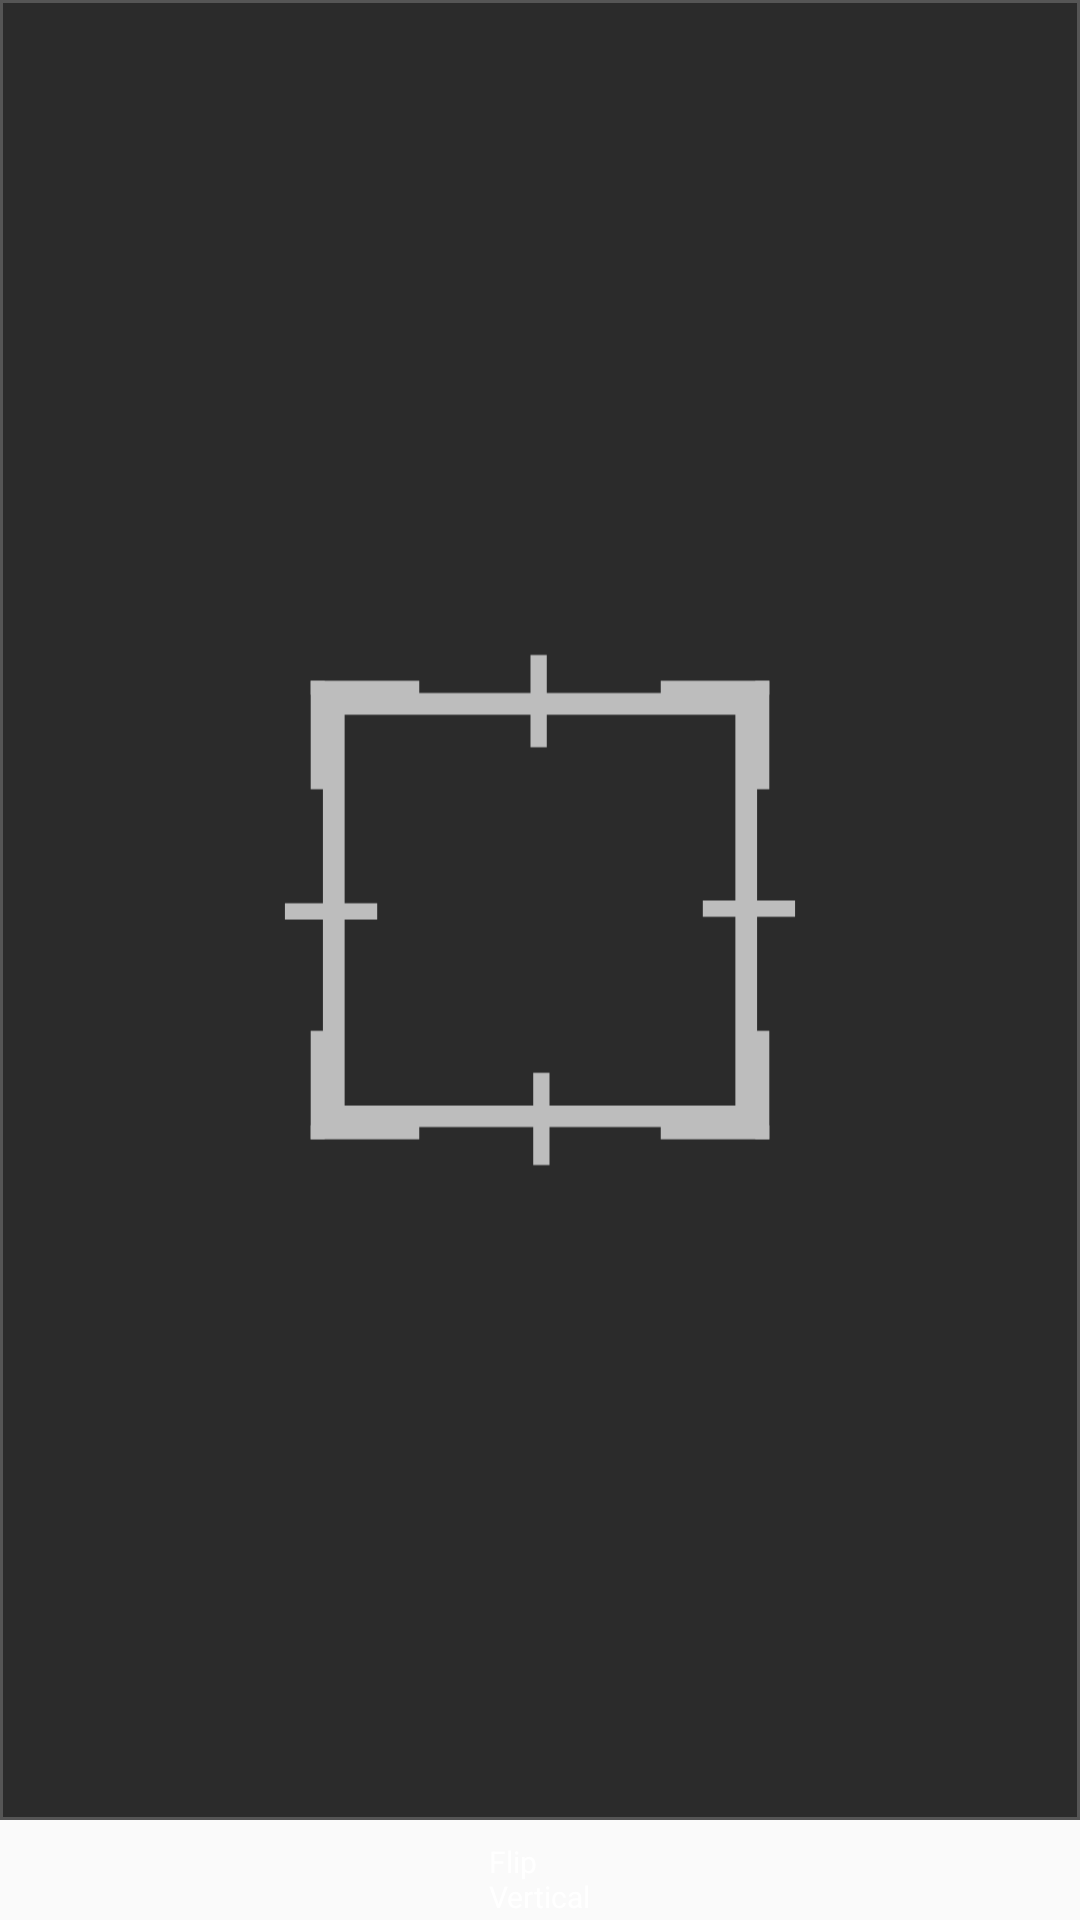

Produce the Android XML layout that renders to this screen, including the resource entries it uses.
<!-- AndroidManifest.xml: application theme AppTheme -->
<!-- res/layout/custom_crops_button.xml -->
<?xml version="1.0" encoding="utf-8"?>
<androidx.constraintlayout.widget.ConstraintLayout
    xmlns:android="http://schemas.android.com/apk/res/android"
    android:layout_width="match_parent"
    android:layout_height="match_parent"
    xmlns:app="http://schemas.android.com/apk/res-auto">

    <ImageButton
        android:id="@+id/btn"
        android:layout_width="0dp"
        android:layout_height="0dp"
        android:background="@drawable/button_selector"
        android:layout_marginBottom="6dp"
        android:scaleType="fitCenter"
        android:src="@drawable/ic_free_size"
        app:layout_constraintBottom_toTopOf="@+id/text"
        app:layout_constraintEnd_toEndOf="parent"
        app:layout_constraintStart_toStartOf="parent"
        app:layout_constraintTop_toTopOf="parent" />

    <TextView
        android:id="@+id/text"
        android:layout_width="wrap_content"
        android:layout_height="wrap_content"
        android:paddingTop="1dp"
        android:paddingBottom="1dp"
        android:paddingRight="6dp"
        android:paddingLeft="6dp"
        android:text="@string/flip_vertical"
        android:textColor="@android:color/white"
        android:textSize="10sp"
        app:layout_constraintBottom_toBottomOf="parent"
        app:layout_constraintEnd_toEndOf="@+id/btn"
        app:layout_constraintStart_toStartOf="@+id/btn"
         />

</androidx.constraintlayout.widget.ConstraintLayout>
<!-- resources referenced by this layout -->
<resources>
  <!-- drawable button_selector (drawable) -->
  <?xml version="1.0" encoding="utf-8"?>
  <shape xmlns:android="http://schemas.android.com/apk/res/android"
      android:shape="rectangle">
      <solid android:color="@color/btnColor"/>
      <corners
          android:radius="0dp" />
      <stroke
          android:width="1dp"
          android:color="@color/btnBoarderColor" />
  </shape>
  <!-- drawable ic_free_size (drawable) -->
  <vector xmlns:android="http://schemas.android.com/apk/res/android"
      android:width="199dp"
      android:height="218dp"
      android:viewportWidth="199"
      android:viewportHeight="218">
    <path
        android:pathData="M7.503,0L191.497,0A7.503,7.503 0,0 1,199 7.503L199,210.497A7.503,7.503 0,0 1,191.497 218L7.503,218A7.503,7.503 0,0 1,0 210.497L0,7.503A7.503,7.503 0,0 1,7.503 0z"
        android:strokeAlpha="0"
        android:fillColor="#2b2b2b"
        android:fillAlpha="0"/>
    <path
        android:pathData="M135.5,73.005v72h-72v-72h72m4,-4h-80v80h80Z"
        android:fillColor="#bdbdbd"/>
    <path
        android:pathData="M139.169,66.75h2.581v20h-2.581z"
        android:fillColor="#bdbdbd"/>
    <path
        android:pathData="M121.75,66.75h20v2.581h-20z"
        android:fillColor="#bdbdbd"/>
    <path
        android:pathData="M57.25,131.25h2.581v20h-2.581z"
        android:fillColor="#bdbdbd"/>
    <path
        android:pathData="M57.25,148.669h20v2.581h-20z"
        android:fillColor="#bdbdbd"/>
    <path
        android:pathData="M121.75,148.669h20v2.581h-20z"
        android:fillColor="#bdbdbd"/>
    <path
        android:pathData="M139.169,131.25h2.581v20h-2.581z"
        android:fillColor="#bdbdbd"/>
    <path
        android:pathData="M57.25,66.75h20v2.581h-20z"
        android:fillColor="#bdbdbd"/>
    <path
        android:pathData="M57.25,66.75h2.581v20h-2.581z"
        android:fillColor="#bdbdbd"/>
    <path
        android:pathData="M97.75,62h3v17h-3z"
        android:fillColor="#bdbdbd"/>
    <path
        android:pathData="M98.25,139h3v17h-3z"
        android:fillColor="#bdbdbd"/>
    <path
        android:pathData="M129.5,107.25h17v3h-17z"
        android:fillColor="#bdbdbd"/>
    <path
        android:pathData="M52.5,107.75h17v3h-17z"
        android:fillColor="#bdbdbd"/>
  </vector>
  <string name="flip_vertical">Flip\nVertical</string>
  <style name="AppTheme" parent="Theme.AppCompat.Light.DarkActionBar">
          
          <item name="colorPrimary">@color/colorPrimary</item>
          <item name="colorPrimaryDark">@color/colorPrimaryDark</item>
          <item name="colorAccent">@color/colorAccent</item>
          <item name="android:navigationBarColor">@color/backgroundColor</item>
          <item name="android:windowDrawsSystemBarBackgrounds">true</item>
          <item name="android:splitMotionEvents">false</item>
          <item name="android:windowEnableSplitTouch">false</item>
      </style>
  <color name="btnColor">#2B2B2B</color>
  <color name="btnBoarderColor">#555555</color>
  <color name="colorPrimary">#008577</color>
  <color name="colorPrimaryDark">#00574B</color>
  <color name="colorAccent">#D81B60</color>
  <color name="backgroundColor">#1E1E1E</color>
</resources>
